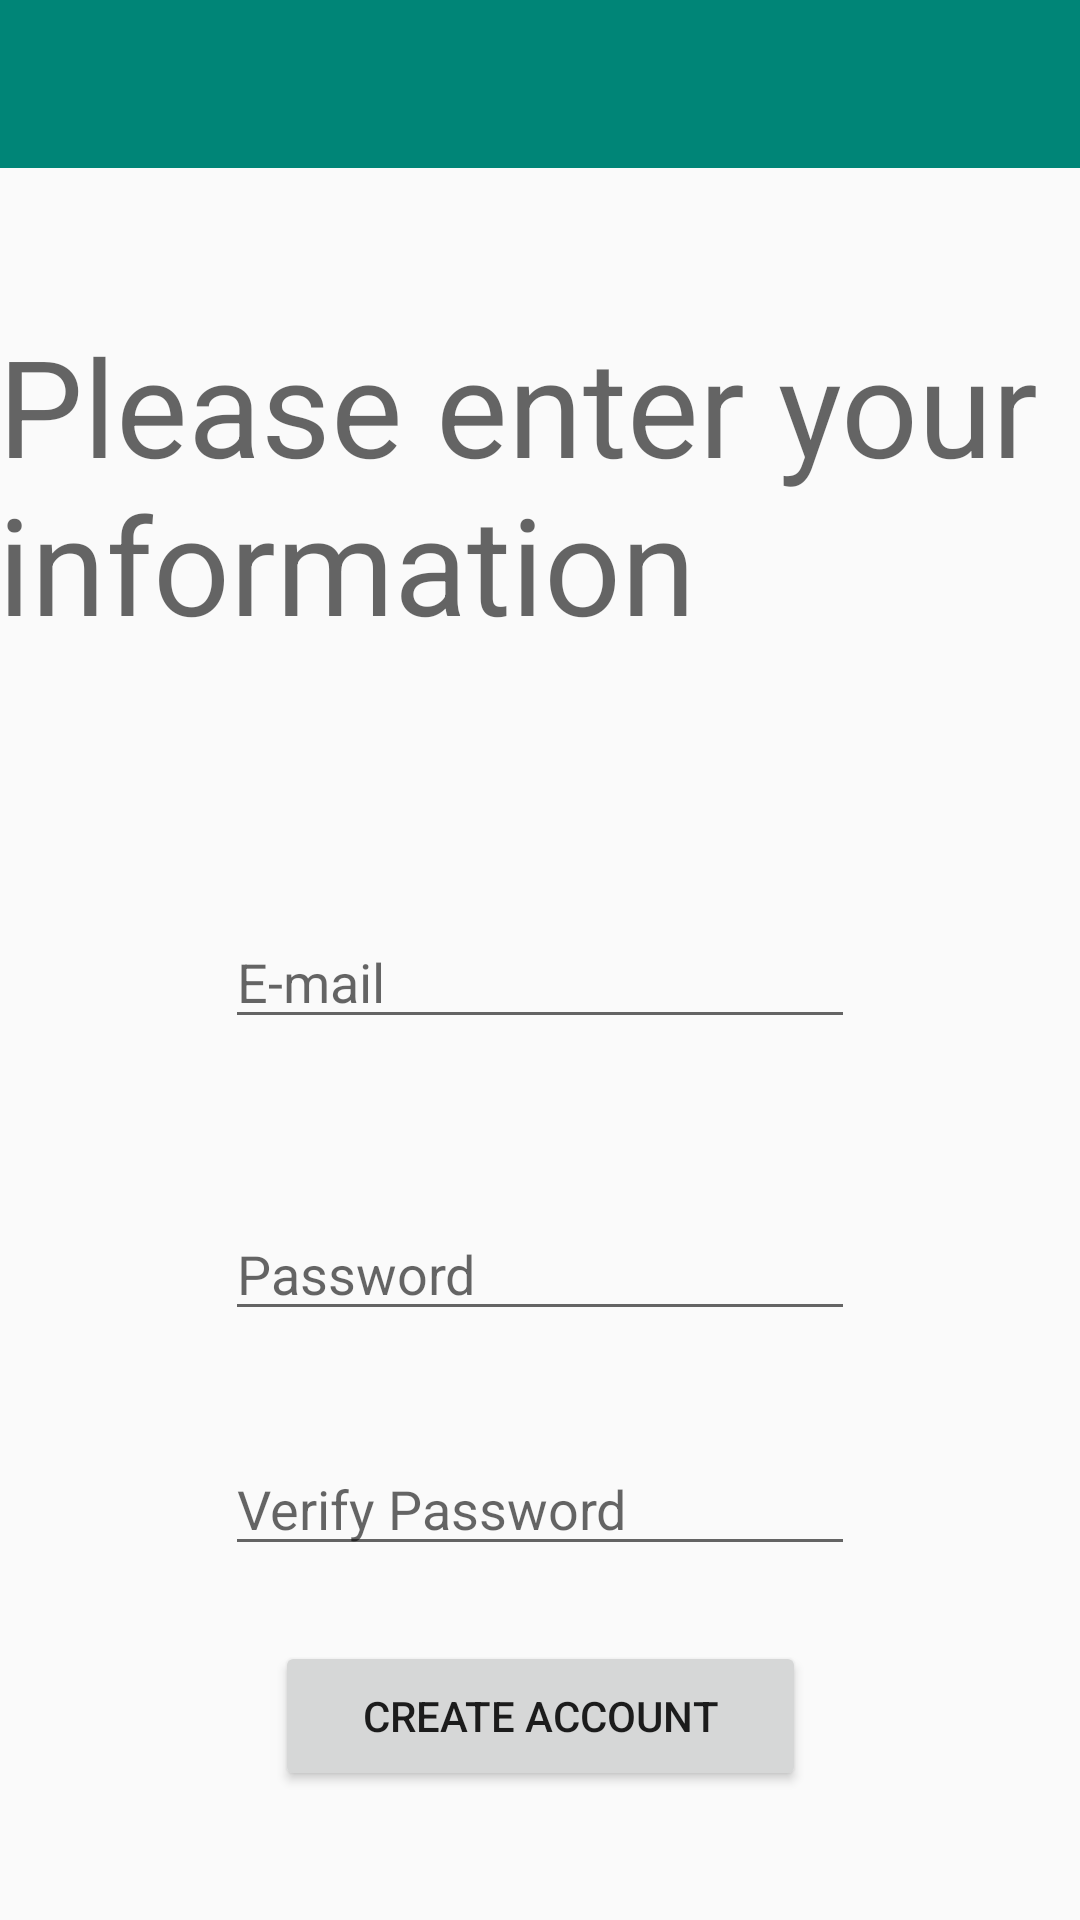

Layout XML and referenced resources for this Android screen:
<!-- AndroidManifest.xml: application theme AppTheme -->
<!-- res/layout/activity_register.xml -->
<?xml version="1.0" encoding="utf-8"?>
<androidx.constraintlayout.widget.ConstraintLayout xmlns:android="http://schemas.android.com/apk/res/android"
    xmlns:app="http://schemas.android.com/apk/res-auto"
    xmlns:tools="http://schemas.android.com/tools"
    android:layout_width="match_parent"
    android:layout_height="match_parent"
    tools:context=".RegisterActivity">

    <TextView
        android:id="@+id/textView4"
        android:layout_width="362dp"
        android:layout_height="114dp"
        android:layout_marginTop="49dp"
        android:text="Please enter your information"
        android:textAppearance="@style/TextAppearance.AppCompat.Display2"
        app:layout_constraintEnd_toEndOf="parent"
        app:layout_constraintStart_toStartOf="parent"
        app:layout_constraintTop_toBottomOf="@+id/toolbar" />

    <EditText
        android:id="@+id/fieldEmail"
        android:layout_width="wrap_content"
        android:layout_height="wrap_content"
        android:layout_marginTop="86dp"
        android:ems="10"
        android:hint="E-mail"
        android:inputType="textEmailAddress"
        app:layout_constraintEnd_toEndOf="parent"
        app:layout_constraintStart_toStartOf="parent"
        app:layout_constraintTop_toBottomOf="@+id/textView4" />

    <EditText
        android:id="@+id/fieldPassword"
        android:layout_width="wrap_content"
        android:layout_height="wrap_content"
        android:layout_marginTop="56dp"
        android:ems="10"
        android:hint="Password"
        android:inputType="textPassword"
        app:layout_constraintEnd_toEndOf="parent"
        app:layout_constraintStart_toStartOf="parent"
        app:layout_constraintTop_toBottomOf="@+id/fieldEmail" />

    <EditText
        android:id="@+id/fieldPassword2"
        android:layout_width="wrap_content"
        android:layout_height="wrap_content"
        android:layout_marginTop="37dp"
        android:ems="10"
        android:hint="@string/verify_password"
        android:inputType="textPassword"
        app:layout_constraintEnd_toEndOf="parent"
        app:layout_constraintStart_toStartOf="parent"
        app:layout_constraintTop_toBottomOf="@+id/fieldPassword" />

    <Button
        android:id="@+id/createAccountButton"
        android:layout_width="177dp"
        android:layout_height="50dp"
        android:layout_marginTop="25dp"
        android:text="Create Account"
        app:layout_constraintEnd_toEndOf="parent"
        app:layout_constraintStart_toStartOf="parent"
        app:layout_constraintTop_toBottomOf="@+id/fieldPassword2" />

    <androidx.appcompat.widget.Toolbar
        android:id="@+id/toolbar"
        android:layout_width="match_parent"
        android:layout_height="wrap_content"
        android:background="?attr/colorPrimary"
        android:minHeight="?attr/actionBarSize"
        android:theme="?attr/actionBarTheme"
        app:layout_constraintEnd_toEndOf="parent"
        app:layout_constraintStart_toStartOf="parent"
        app:layout_constraintTop_toTopOf="parent" />
</androidx.constraintlayout.widget.ConstraintLayout>
<!-- resources referenced by this layout -->
<resources>
  <string name="verify_password">Verify Password</string>
  <style name="AppTheme" parent="Theme.AppCompat.Light.DarkActionBar">
          
          <item name="colorPrimary">@color/colorPrimary</item>
          <item name="colorPrimaryDark">@color/colorPrimaryDark</item>
          <item name="colorAccent">@color/colorAccent</item>
      </style>
  <color name="colorPrimary">#008577</color>
  <color name="colorPrimaryDark">#00574B</color>
  <color name="colorAccent">#D81B60</color>
</resources>
